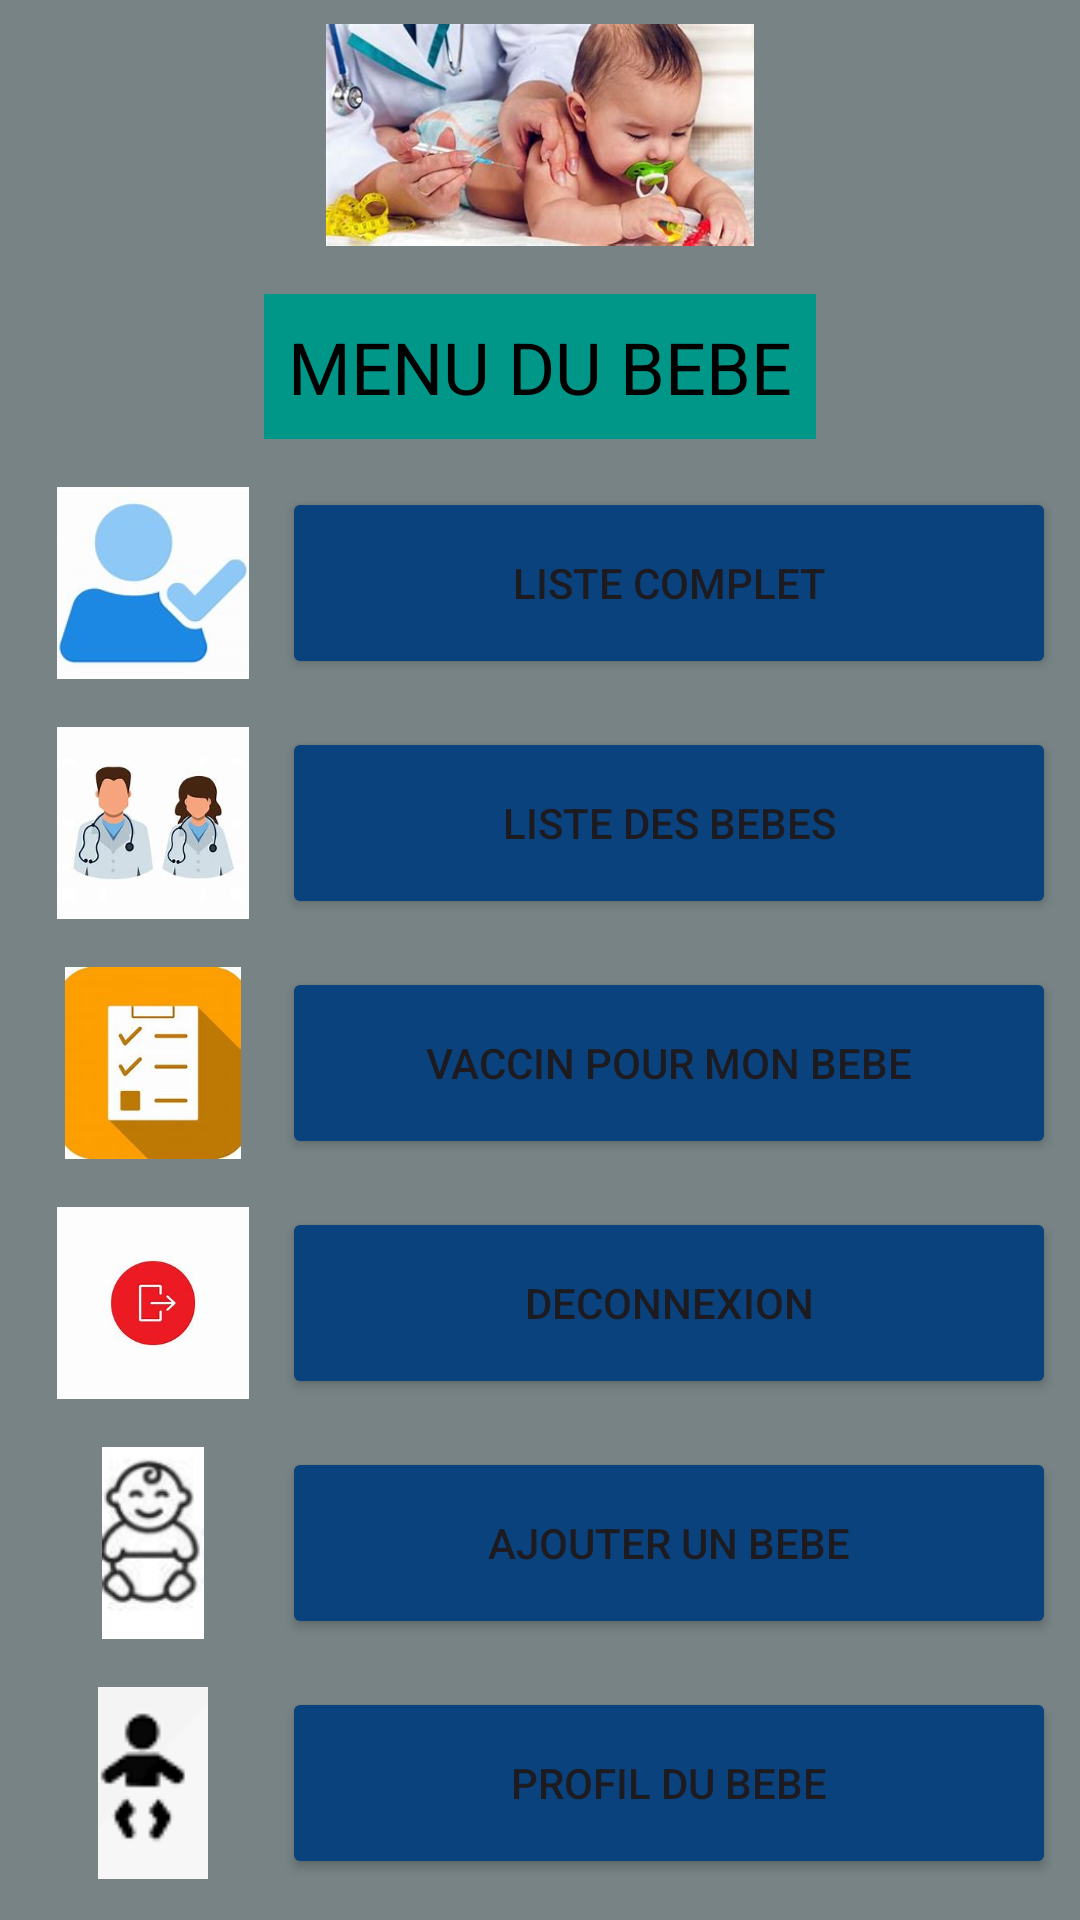

Android layout source for this screen:
<!-- AndroidManifest.xml: application theme Theme.Api_gestionVaccination -->
<!-- res/layout/activity_menu.xml -->
<?xml version="1.0" encoding="utf-8"?>
<androidx.constraintlayout.widget.ConstraintLayout xmlns:android="http://schemas.android.com/apk/res/android"
    xmlns:app="http://schemas.android.com/apk/res-auto"
    xmlns:tools="http://schemas.android.com/tools"
    android:layout_width="match_parent"
    android:layout_height="match_parent"
    android:background="#778385">

    
    <LinearLayout
        android:id="@+id/layoutHeader"
        android:layout_width="0dp"
        android:layout_height="90dp"
        android:orientation="horizontal"
        android:gravity="center"
        app:layout_constraintTop_toTopOf="parent"
        app:layout_constraintStart_toStartOf="parent"
        app:layout_constraintEnd_toEndOf="parent"
        android:padding="8dp">

        <ImageView
            android:id="@+id/imageView"
            android:layout_width="match_parent"
            android:layout_height="match_parent"
            android:scaleType="fitCenter"
            app:srcCompat="@drawable/img" />
    </LinearLayout>

    
    <LinearLayout
        android:id="@+id/layoutMenuTitle"
        android:layout_width="0dp"
        android:layout_height="wrap_content"
        android:gravity="center"
        android:orientation="horizontal"
        android:padding="8dp"
        app:layout_constraintEnd_toEndOf="parent"
        app:layout_constraintStart_toStartOf="parent"
        app:layout_constraintTop_toBottomOf="@+id/layoutHeader">

        <TextView
            android:id="@+id/textView4"
            android:layout_width="wrap_content"
            android:layout_height="wrap_content"
            android:background="#009688"
            android:padding="8dp"
            android:text="MENU DU BEBE"
            android:textAlignment="center"
            android:textColor="@color/black"
            android:textSize="24sp" />
    </LinearLayout>

    
    <LinearLayout
        android:id="@+id/layoutProfil"
        android:layout_width="0dp"
        android:layout_height="wrap_content"
        android:orientation="horizontal"
        app:layout_constraintTop_toBottomOf="@id/layoutMenuTitle"
        app:layout_constraintStart_toStartOf="parent"
        app:layout_constraintEnd_toEndOf="parent"
        android:padding="8dp">

        <ImageView
            android:id="@+id/imageView3"
            android:layout_width="0dp"
            android:layout_height="64dp"
            android:layout_weight="1"
            android:scaleType="fitCenter"
            app:srcCompat="@drawable/img_1" />

        <Button
            android:id="@+id/idProfil"
            android:layout_width="0dp"
            android:layout_height="64dp"
            android:layout_weight="3"
            android:backgroundTint="#09427d"
            android:text="LISTE COMPLET" />
    </LinearLayout>

    
    <LinearLayout
        android:id="@+id/layoutBabies"
        android:layout_width="0dp"
        android:layout_height="wrap_content"
        android:orientation="horizontal"
        app:layout_constraintTop_toBottomOf="@id/layoutProfil"
        app:layout_constraintStart_toStartOf="parent"
        app:layout_constraintEnd_toEndOf="parent"
        android:padding="8dp">

        <ImageView
            android:id="@+id/imageView4"
            android:layout_width="0dp"
            android:layout_height="64dp"
            android:layout_weight="1"
            android:scaleType="fitCenter"
            app:srcCompat="@drawable/img_3" />

        <Button
            android:id="@+id/idAdd"
            android:layout_width="0dp"
            android:layout_height="64dp"
            android:layout_weight="3"
            android:backgroundTint="#09427d"
            android:text="LISTE DES BEBES" />
    </LinearLayout>

    
    <LinearLayout
        android:id="@+id/layoutVaccines"
        android:layout_width="0dp"
        android:layout_height="wrap_content"
        android:orientation="horizontal"
        app:layout_constraintTop_toBottomOf="@id/layoutBabies"
        app:layout_constraintStart_toStartOf="parent"
        app:layout_constraintEnd_toEndOf="parent"
        android:padding="8dp">

        <ImageView
            android:id="@+id/imageView5"
            android:layout_width="0dp"
            android:layout_height="64dp"
            android:layout_weight="1"
            android:scaleType="fitCenter"
            app:srcCompat="@drawable/img_4" />

        <Button
            android:id="@+id/idC"
            android:layout_width="0dp"
            android:layout_height="64dp"
            android:layout_weight="3"
            android:backgroundTint="#09427d"
            android:text="VACCIN POUR MON BEBE" />
    </LinearLayout>

    
    <LinearLayout
        android:id="@+id/layoutLogout"
        android:layout_width="0dp"
        android:layout_height="wrap_content"
        android:orientation="horizontal"
        app:layout_constraintTop_toBottomOf="@id/layoutVaccines"
        app:layout_constraintStart_toStartOf="parent"
        app:layout_constraintEnd_toEndOf="parent"
        android:padding="8dp">

        <ImageView
            android:id="@+id/imageView6"
            android:layout_width="0dp"
            android:layout_height="64dp"
            android:layout_weight="1"
            android:scaleType="fitCenter"
            app:srcCompat="@drawable/img_5" />

        <Button
            android:id="@+id/idDeconnexion"
            android:layout_width="0dp"
            android:layout_height="64dp"
            android:layout_weight="3"
            android:backgroundTint="#09427d"
            android:text="DECONNEXION" />
    </LinearLayout>

    
    <LinearLayout
        android:id="@+id/layoutAddBebe"
        android:layout_width="0dp"
        android:layout_height="wrap_content"
        android:orientation="horizontal"
        app:layout_constraintTop_toBottomOf="@id/layoutLogout"
        app:layout_constraintStart_toStartOf="parent"
        app:layout_constraintEnd_toEndOf="parent"
        android:padding="8dp">

        <ImageView
            android:id="@+id/imageView20"
            android:layout_width="0dp"
            android:layout_height="64dp"
            android:layout_weight="1"
            android:scaleType="fitCenter"
            app:srcCompat="@drawable/img_16" />

        <Button
            android:id="@+id/idAddBebe"
            android:layout_width="0dp"
            android:layout_height="64dp"
            android:layout_weight="3"
            android:backgroundTint="#09427d"
            android:text="AJOUTER UN BEBE" />
    </LinearLayout>

    
    <LinearLayout
        android:id="@+id/layoutProfilBebe"
        android:layout_width="0dp"
        android:layout_height="wrap_content"
        android:orientation="horizontal"
        app:layout_constraintTop_toBottomOf="@id/layoutAddBebe"
        app:layout_constraintStart_toStartOf="parent"
        app:layout_constraintEnd_toEndOf="parent"
        android:padding="8dp">

        <ImageView
            android:id="@+id/imageView21"
            android:layout_width="0dp"
            android:layout_height="64dp"
            android:layout_weight="1"
            android:scaleType="fitCenter"
            app:srcCompat="@drawable/img_17" />

        <Button
            android:id="@+id/idProfilBebe"
            android:layout_width="0dp"
            android:layout_height="64dp"
            android:layout_weight="3"
            android:backgroundTint="#09427d"
            android:text="PROFIL DU BEBE" />
    </LinearLayout>

    
    <LinearLayout
        android:id="@+id/layoutVaccin"
        android:layout_width="0dp"
        android:layout_height="wrap_content"
        android:orientation="horizontal"
        app:layout_constraintTop_toBottomOf="@id/layoutProfilBebe"
        app:layout_constraintStart_toStartOf="parent"
        app:layout_constraintEnd_toEndOf="parent"
        android:padding="8dp">

        <ImageView
            android:id="@+id/imageView7"
            android:layout_width="0dp"
            android:layout_height="64dp"
            android:layout_weight="1"
            android:scaleType="fitCenter"
            app:srcCompat="@drawable/img_18" />

        <Button
            android:id="@+id/idCn"
            android:layout_width="0dp"
            android:layout_height="64dp"
            android:layout_weight="3"
            android:backgroundTint="#09427d"
            android:text="CARNETS DE VACCINATION" />
    </LinearLayout>

</androidx.constraintlayout.widget.ConstraintLayout>
<!-- resources referenced by this layout -->
<resources>
  <!-- drawable img: png bitmap (drawable, 222992 bytes) -->
  <!-- drawable img_1: png bitmap (drawable, 19701 bytes) -->
  <!-- drawable img_16: png bitmap (drawable, 5283 bytes) -->
  <!-- drawable img_17: png bitmap (drawable, 767 bytes) -->
  <!-- drawable img_18: png bitmap (drawable, 5269 bytes) -->
  <!-- drawable img_3: png bitmap (drawable, 44439 bytes) -->
  <!-- drawable img_4: png bitmap (drawable, 29688 bytes) -->
  <!-- drawable img_5: png bitmap (drawable, 26096 bytes) -->
  <style name="Theme.Api_gestionVaccination" parent="Base.Theme.Api_gestionVaccination" />
  <style name="Base.Theme.Api_gestionVaccination" parent="Theme.Material3.DayNight.NoActionBar">
          
          
      </style>
  <!-- not gathered from this repository: default colours our renderer supplied (Android Studio template values) -->
  <color name="black">#FF000000</color>
</resources>
